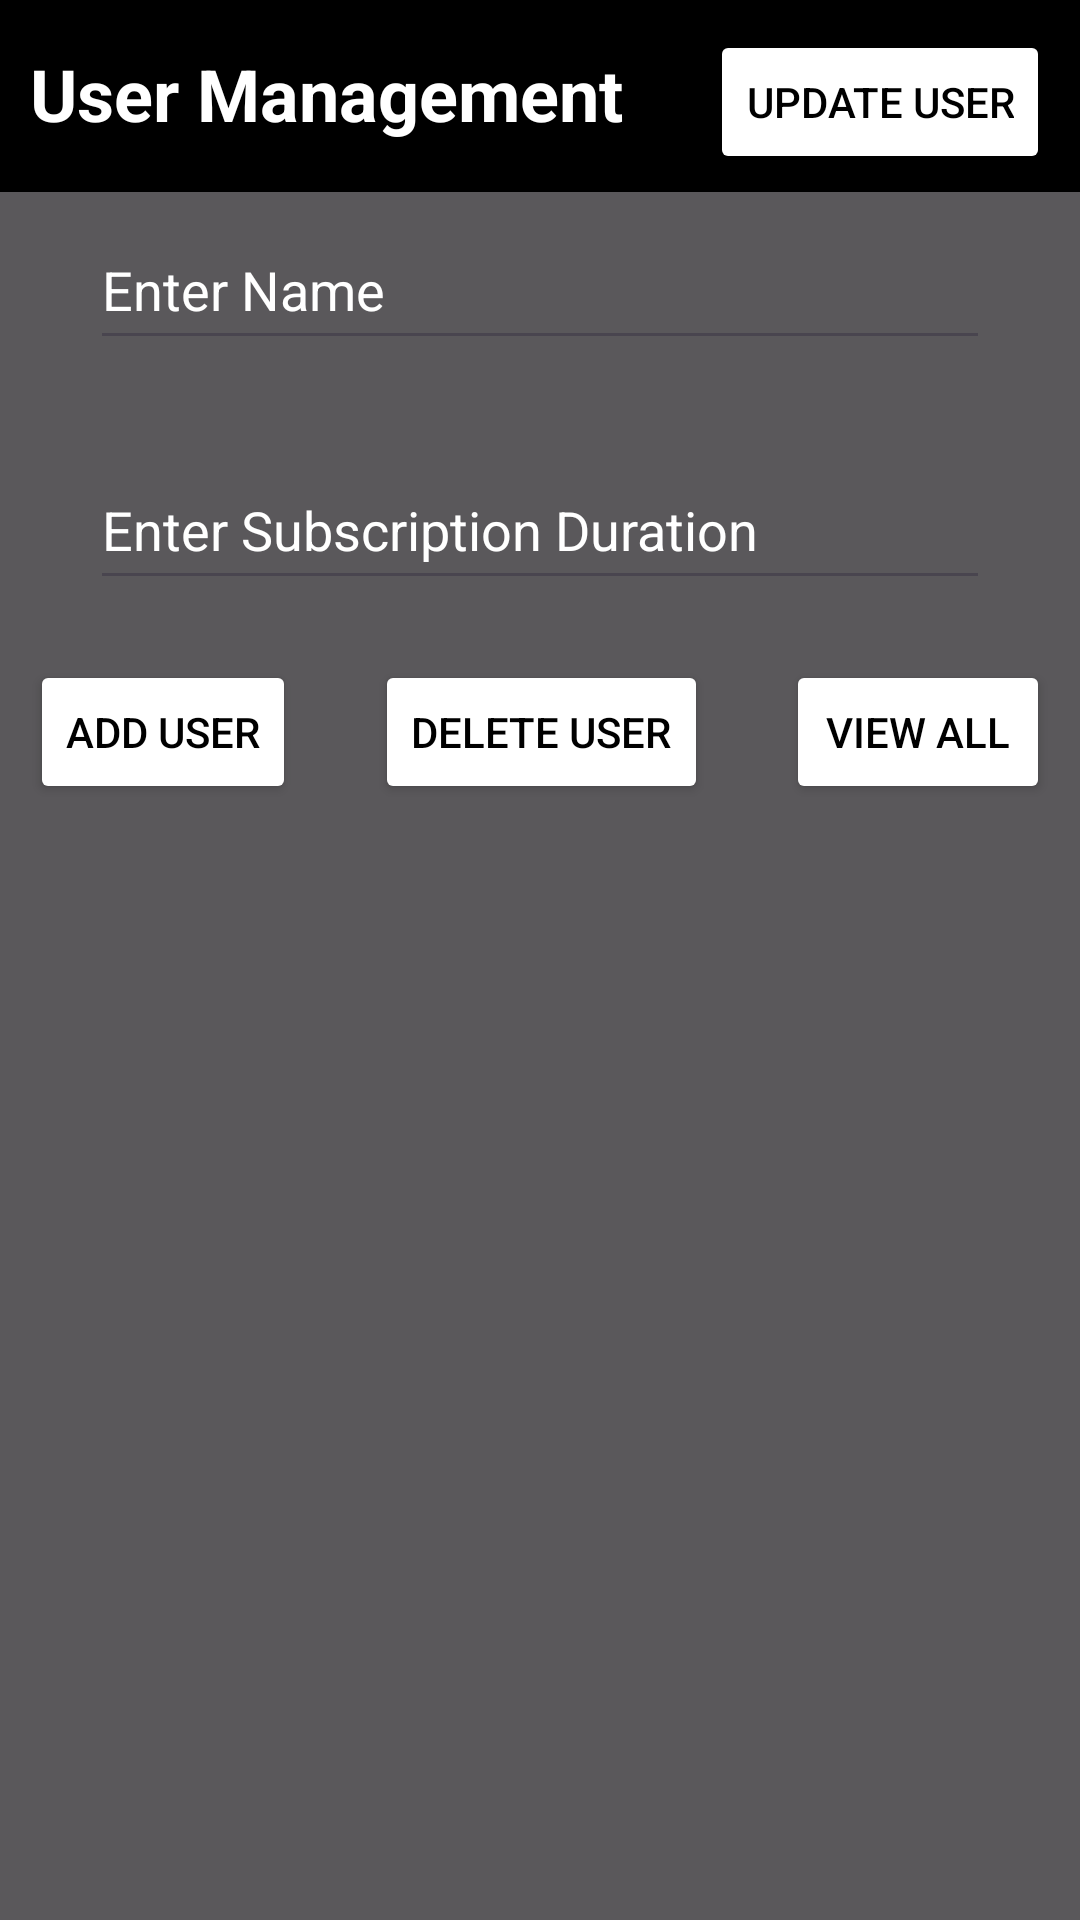

Here is an Android app screen rendered from its layout file. Give the layout XML and the strings, colors and styles it references.
<!-- AndroidManifest.xml: application theme Theme.MALAB10 -->
<!-- res/layout/activity_user.xml -->
<?xml version="1.0" encoding="utf-8"?>
<androidx.constraintlayout.widget.ConstraintLayout xmlns:android="http://schemas.android.com/apk/res/android"
    xmlns:app="http://schemas.android.com/apk/res-auto"
    xmlns:tools="http://schemas.android.com/tools"
    android:layout_width="match_parent"
    android:layout_height="match_parent"
    android:background="@drawable/splash_bg"
    tools:context=".User">

    <androidx.constraintlayout.widget.ConstraintLayout
        android:layout_width="match_parent"
        android:layout_height="match_parent"
        android:background="#AF111111"
        app:layout_constraintBottom_toBottomOf="parent"
        app:layout_constraintEnd_toEndOf="parent"
        app:layout_constraintHorizontal_bias="0.0"
        app:layout_constraintStart_toStartOf="parent">


        <androidx.appcompat.widget.Toolbar
            android:id="@+id/toolbar"
            android:layout_width="match_parent"
            android:layout_height="wrap_content"
            android:background="@color/black"
            android:minHeight="?attr/actionBarSize"
            android:theme="?attr/actionBarTheme"
            app:layout_constraintEnd_toEndOf="parent"
            app:layout_constraintStart_toStartOf="parent"
            app:layout_constraintTop_toTopOf="parent" />

        <TextView
            android:id="@+id/textView2"
            android:layout_width="wrap_content"
            android:layout_height="wrap_content"
            android:layout_marginStart="10dp"
            android:layout_marginTop="15dp"
            android:text="@string/user_management"
            android:textColor="@color/white"
            android:textSize="24sp"
            android:textStyle="bold"
            app:layout_constraintStart_toStartOf="parent"
            app:layout_constraintTop_toTopOf="parent" />

        <androidx.constraintlayout.widget.ConstraintLayout
            android:layout_width="match_parent"
            android:layout_height="600dp"
            app:layout_constraintBottom_toBottomOf="parent"
            android:background="@drawable/round_border"
            android:backgroundTint="@color/black"
            app:layout_constraintEnd_toEndOf="parent"
            app:layout_constraintStart_toStartOf="parent">

            <EditText
                android:id="@+id/editTextText3"
                android:layout_width="300dp"
                android:layout_height="50dp"
                android:layout_marginTop="30dp"
                android:ems="10"
                android:inputType="text"
                android:hint="@string/enter_name"
                android:textColorHint="@color/white"
                android:textColor="@color/white"
                app:layout_constraintEnd_toEndOf="parent"
                app:layout_constraintStart_toStartOf="parent"
                app:layout_constraintTop_toTopOf="parent" />

            <EditText
                android:id="@+id/editTextNumber"
                android:layout_width="300dp"
                android:layout_height="50dp"
                android:layout_marginTop="30dp"
                android:ems="10"
                android:inputType="number"
                android:hint="@string/enter_subscription_duration"
                android:textColorHint="@color/white"
                android:textColor="@color/white"
                app:layout_constraintEnd_toEndOf="parent"
                app:layout_constraintStart_toStartOf="parent"
                app:layout_constraintTop_toBottomOf="@+id/editTextText3" />

            <Button
                android:id="@+id/addUser"
                android:layout_width="wrap_content"
                android:layout_height="wrap_content"
                android:layout_marginStart="10dp"
                android:layout_marginTop="20dp"
                android:backgroundTint="@color/white"
                android:text="@string/add_user"
                android:textColor="@color/black"
                app:layout_constraintStart_toStartOf="parent"
                app:layout_constraintTop_toBottomOf="@+id/editTextNumber" />

            <Button
                android:id="@+id/viewAll"
                android:layout_width="wrap_content"
                android:layout_height="wrap_content"
                android:layout_marginTop="20dp"
                android:layout_marginEnd="10dp"
                android:backgroundTint="@color/white"
                android:text="@string/view_all"
                android:textColor="@color/black"
                app:layout_constraintEnd_toEndOf="parent"
                app:layout_constraintTop_toBottomOf="@+id/editTextNumber" />

            <androidx.recyclerview.widget.RecyclerView
                android:id="@+id/userList"
                android:layout_width="match_parent"
                android:layout_height="369dp"
                app:layout_constraintBottom_toBottomOf="parent"
                app:layout_constraintEnd_toEndOf="parent"
                app:layout_constraintStart_toStartOf="parent" />

            <Button
                android:id="@+id/button3"
                android:layout_width="wrap_content"
                android:layout_height="wrap_content"
                android:layout_marginTop="20dp"
                android:backgroundTint="@color/white"
                android:text="@string/delete_user"
                android:textColor="@color/black"
                app:layout_constraintEnd_toStartOf="@+id/viewAll"
                app:layout_constraintStart_toEndOf="@+id/addUser"
                app:layout_constraintTop_toBottomOf="@+id/editTextNumber" />
        </androidx.constraintlayout.widget.ConstraintLayout>

        <Button
            android:id="@+id/button4"
            android:layout_width="wrap_content"
            android:layout_height="wrap_content"
            android:layout_marginTop="10dp"
            android:layout_marginEnd="10dp"
            android:backgroundTint="@color/white"
            android:text="@string/update_user"
            android:textColor="@color/black"
            app:layout_constraintEnd_toEndOf="parent"
            app:layout_constraintTop_toTopOf="parent" />


    </androidx.constraintlayout.widget.ConstraintLayout>

</androidx.constraintlayout.widget.ConstraintLayout>
<!-- resources referenced by this layout -->
<resources>
  <string name="add_user">Add User</string>
  <string name="delete_user">Delete User</string>
  <string name="enter_name">Enter Name</string>
  <string name="enter_subscription_duration">Enter Subscription Duration</string>
  <string name="update_user">Update User</string>
  <string name="user_management">User Management</string>
  <string name="view_all">View All</string>
  <style name="Theme.MALAB10" parent="Base.Theme.MALAB10" />
  <style name="Base.Theme.MALAB10" parent="Theme.Material3.DayNight.NoActionBar">
          
          
      </style>
  <!-- not gathered from this repository: default colours our renderer supplied (Android Studio template values) -->
  <color name="black">#FF000000</color>
  <color name="white">#FFFFFFFF</color>
</resources>
